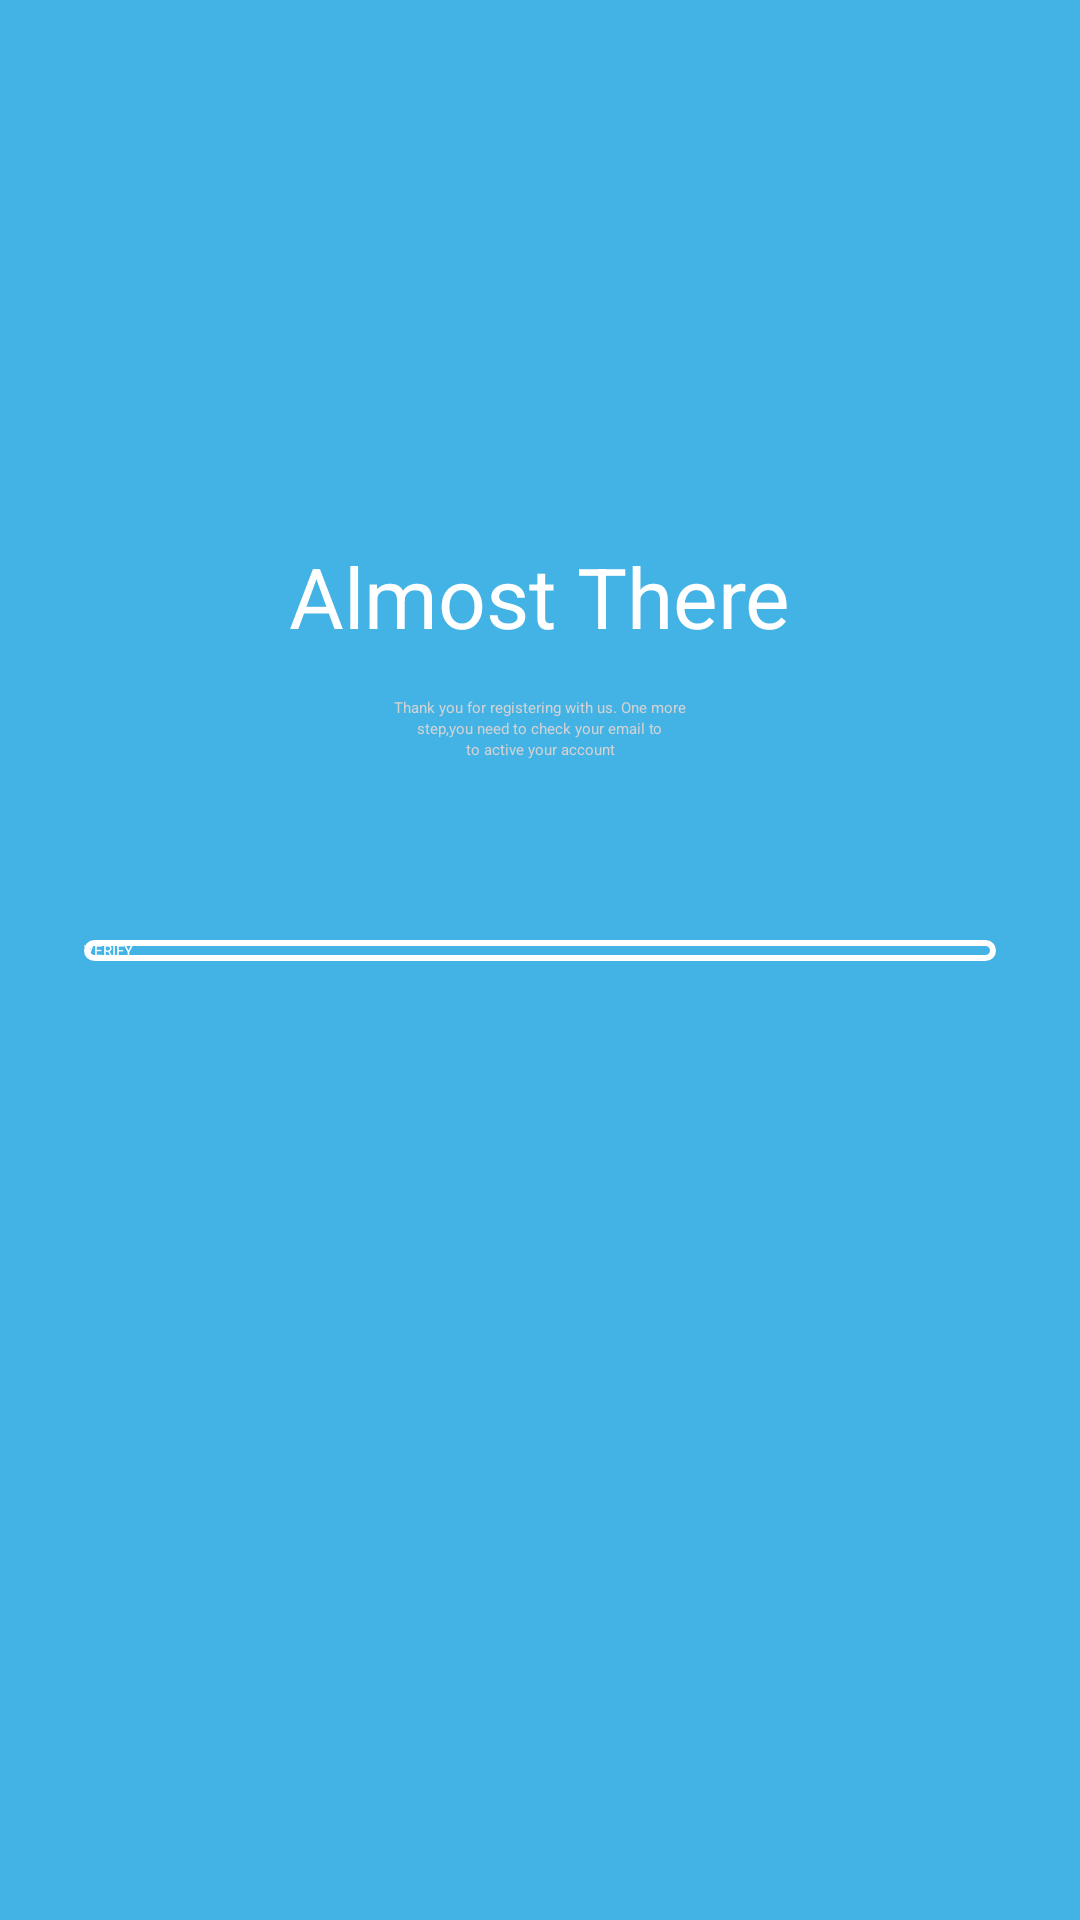

Here is an Android app screen rendered from its layout file. Give the layout XML and the strings, colors and styles it references.
<!-- AndroidManifest.xml: application theme AppTheme.NoActionBar -->
<!-- res/layout/activity_almost_there.xml -->
<?xml version="1.0" encoding="utf-8"?>
<androidx.constraintlayout.widget.ConstraintLayout xmlns:android="http://schemas.android.com/apk/res/android"
    xmlns:app="http://schemas.android.com/apk/res-auto"
    xmlns:tools="http://schemas.android.com/tools"
    android:layout_width="match_parent"
    android:layout_height="match_parent"
    android:background="@color/lightBlue"
    tools:context=".AlmostThere">

    <TextView
        android:id="@+id/almostT"
        android:layout_width="wrap_content"
        android:layout_height="wrap_content"
        android:text="@string/AlmostT"
        android:textColor="@color/white"
        android:textSize="28dp"
        android:layout_marginTop="180dp"
        app:layout_constraintStart_toStartOf="parent"
        app:layout_constraintEnd_toEndOf="parent"
        app:layout_constraintTop_toTopOf="parent"
        />

    <TextView
        android:id="@+id/descAlmostT1"
        android:layout_width="wrap_content"
        android:layout_height="wrap_content"
        android:layout_marginTop="15dp"
        android:text="@string/descAlmostT1"
        android:textColor="@color/shadowHeader"
        app:layout_constraintEnd_toEndOf="parent"
        app:layout_constraintStart_toStartOf="parent"
        app:layout_constraintTop_toBottomOf="@id/almostT" />

    <TextView
        android:id="@+id/descAlmostT2"
        android:layout_width="wrap_content"
        android:layout_height="wrap_content"
        android:text="@string/descAlmostT2"
        android:textColor="@color/shadowHeader"
        app:layout_constraintEnd_toEndOf="parent"
        app:layout_constraintStart_toStartOf="parent"
        app:layout_constraintTop_toBottomOf="@id/descAlmostT1" />

    <TextView
        android:id="@+id/descAlmostT3"
        android:layout_width="wrap_content"
        android:layout_height="wrap_content"
        android:text="@string/descAlmostT3"
        android:textColor="@color/shadowHeader"
        app:layout_constraintEnd_toEndOf="parent"
        app:layout_constraintStart_toStartOf="parent"
        app:layout_constraintTop_toBottomOf="@id/descAlmostT2" />

    <androidx.appcompat.widget.AppCompatButton
        android:id="@+id/btn_verify"
        android:layout_width="match_parent"
        android:layout_height="wrap_content"
        android:background="@drawable/btn_border"
        android:layout_marginTop="60dp"
        android:layout_marginHorizontal="28dp"
        android:text="VERIFY"
        android:textColor="@color/white"
        app:layout_constraintTop_toBottomOf="@id/descAlmostT3"/>
</androidx.constraintlayout.widget.ConstraintLayout>
<!-- resources referenced by this layout -->
<resources>
  <color name="lightBlue">#43b3e6</color>
  <color name="shadowHeader">#d1d2d4</color>
  <color name="white">#FFFFFFFF</color>
  <!-- drawable btn_border (drawable) -->
  <?xml version="1.0" encoding="utf-8"?>
  <shape xmlns:android="http://schemas.android.com/apk/res/android" android:shape="rectangle">
      <solid android:color="@color/lightBlue"/>
      <stroke android:width="2dp" android:color="@color/white"/>
      <corners android:radius="5dp"/>
  </shape>
  <string name="AlmostT">Almost There</string>
  <string name="descAlmostT1">Thank you for registering with us. One more</string>
  <string name="descAlmostT2">step,you need to check your email to</string>
  <string name="descAlmostT3">to active your account</string>
</resources>
